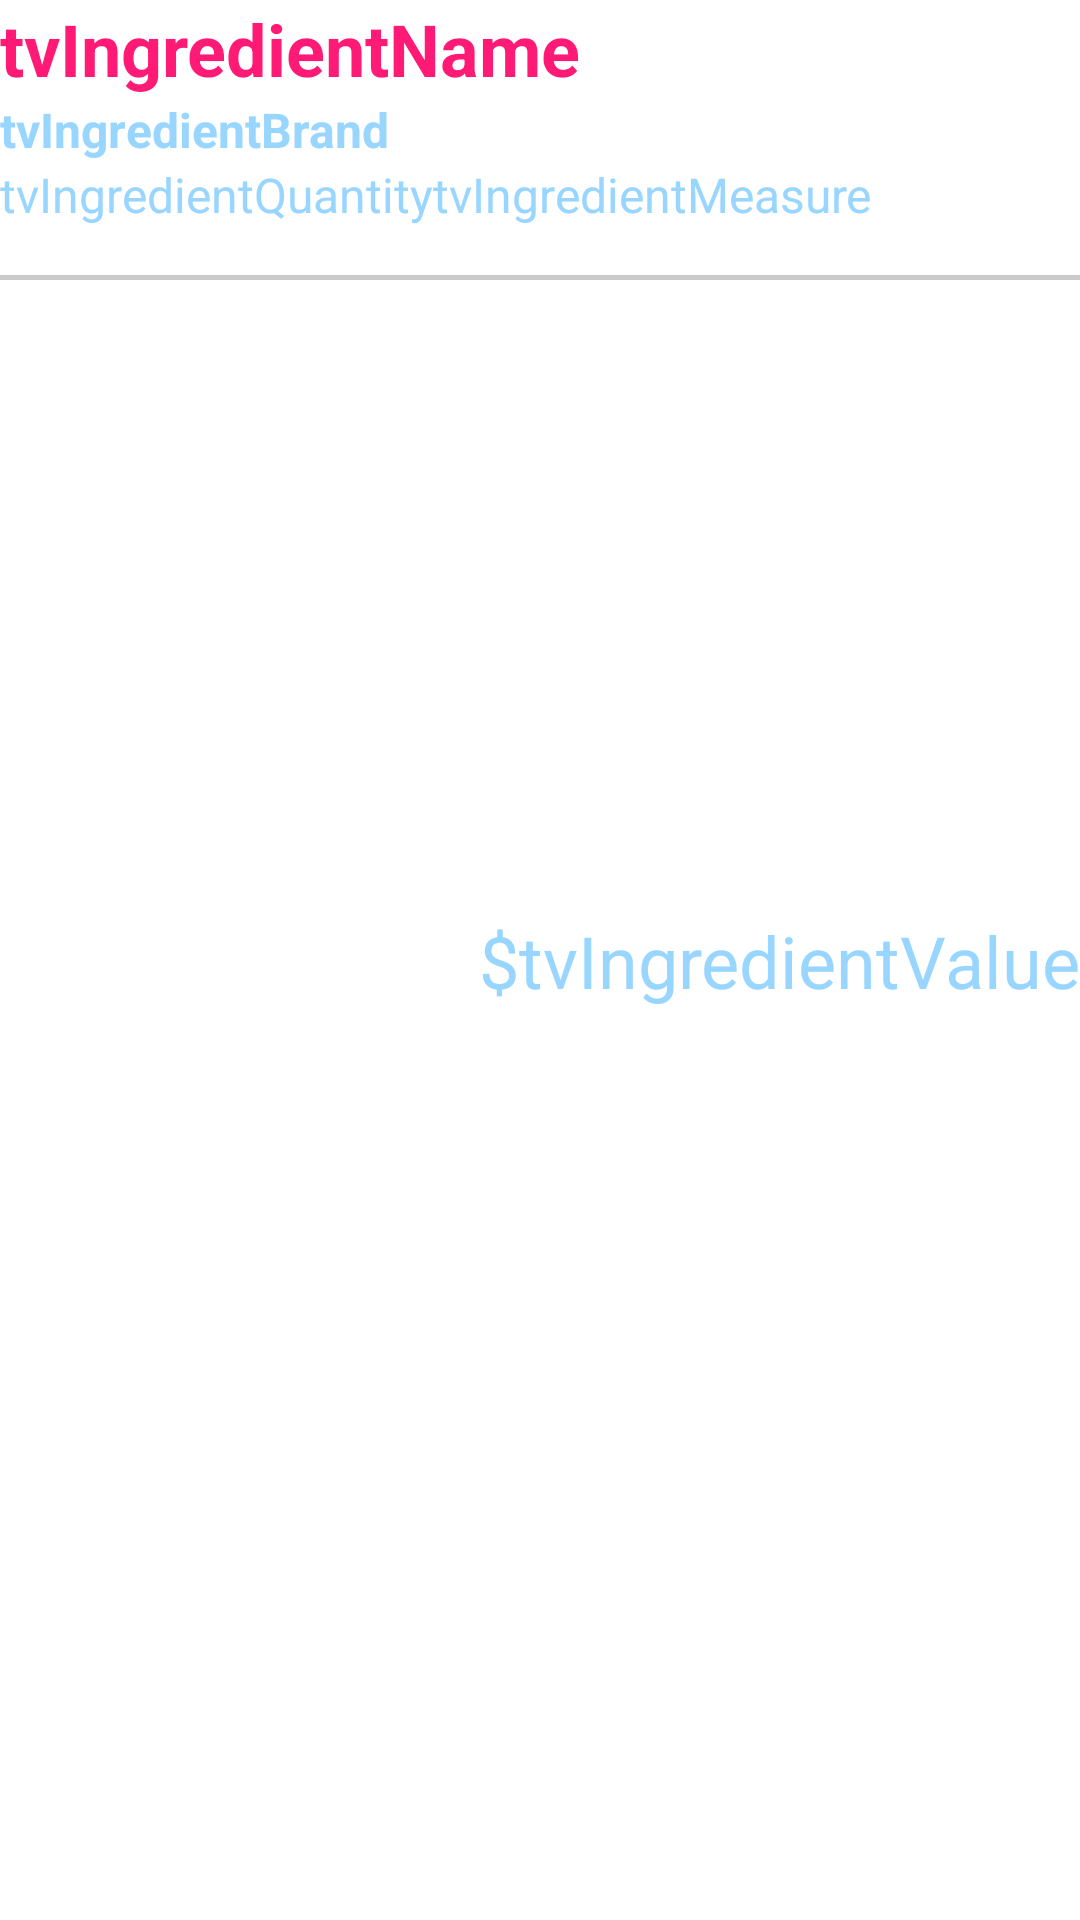

Reconstruct the res/layout file that produces this screen, plus the resources it refers to.
<!-- AndroidManifest.xml: application theme Theme.NuPreco -->
<!-- res/layout/ingredient_item.xml -->
<?xml version="1.0" encoding="utf-8"?>
<androidx.constraintlayout.widget.ConstraintLayout xmlns:android="http://schemas.android.com/apk/res/android"
    xmlns:app="http://schemas.android.com/apk/res-auto"
    android:layout_width="match_parent"
    android:layout_height="wrap_content">


    <TextView
        android:id="@+id/tvIngredientName"
        android:layout_width="wrap_content"
        android:layout_height="wrap_content"
        android:text="tvIngredientName"
        android:textColor="@color/primary_app_color"
        android:textSize="24dp"
        android:textStyle="bold"
        app:layout_constraintLeft_toLeftOf="parent"
        app:layout_constraintTop_toTopOf="parent" />

    <TextView
        android:id="@+id/tvIngredientBrand"
        android:layout_width="wrap_content"
        android:layout_height="wrap_content"
        android:text="tvIngredientBrand"
        android:textColor="@color/secondary_app_color"
        android:textSize="16dp"
        android:textStyle="bold"
        app:layout_constraintLeft_toLeftOf="parent"
        app:layout_constraintTop_toBottomOf="@id/tvIngredientName" />

    <TextView
        android:id="@+id/tvIngredientQuantity"
        android:layout_width="wrap_content"
        android:layout_height="wrap_content"
        android:text="tvIngredientQuantity"
        android:textColor="@color/secondary_app_color"
        android:textSize="16dp"
        app:layout_constraintLeft_toLeftOf="parent"
        app:layout_constraintTop_toBottomOf="@id/tvIngredientBrand" />

    <TextView
        android:id="@+id/tvIngredientMeasure"
        android:layout_width="wrap_content"
        android:hint="asdasdasd"
        android:layout_height="wrap_content"
        android:text="tvIngredientMeasure"
        android:textColor="@color/secondary_app_color"
        android:textSize="16dp"
        app:layout_constraintLeft_toRightOf="@id/tvIngredientQuantity"
        app:layout_constraintTop_toBottomOf="@id/tvIngredientBrand" />

    <TextView
        android:layout_width="wrap_content"
        android:layout_height="wrap_content"
        android:text="$"
        android:textColor="@color/secondary_app_color"
        android:textSize="24dp"
        app:layout_constraintBottom_toBottomOf="parent"
        app:layout_constraintRight_toLeftOf="@id/tvIngredientValue"
        app:layout_constraintTop_toTopOf="parent" />


    <TextView
        android:id="@+id/tvIngredientValue"
        android:layout_width="wrap_content"
        android:layout_height="wrap_content"
        android:text="tvIngredientValue"
        android:textColor="@color/secondary_app_color"
        android:textSize="24dp"
        app:layout_constraintBottom_toBottomOf="parent"
        app:layout_constraintRight_toRightOf="parent"
        app:layout_constraintTop_toTopOf="parent" />

    <View
        android:layout_width="match_parent"
        android:layout_height="1.5dp"
        android:background="#35000000"
        app:layout_constraintTop_toBottomOf="@id/tvIngredientMeasure"
        android:layout_marginTop="16dp"
        app:layout_constraintRight_toRightOf="parent"
        app:layout_constraintLeft_toLeftOf="parent" />


</androidx.constraintlayout.widget.ConstraintLayout>
<!-- resources referenced by this layout -->
<resources>
  <color name="primary_app_color">#FF1A75</color>
  <color name="secondary_app_color">#99D6FF</color>
  <style name="Theme.NuPreco" parent="Theme.MaterialComponents.DayNight.DarkActionBar">
          
          <item name="colorPrimary">@color/purple_500</item>
          <item name="colorPrimaryVariant">@color/purple_700</item>
          <item name="colorOnPrimary">@color/white</item>
          
          <item name="colorSecondary">@color/teal_200</item>
          <item name="colorSecondaryVariant">@color/teal_700</item>
          <item name="colorOnSecondary">@color/black</item>
          
          <item name="android:statusBarColor">?attr/colorPrimaryVariant</item>
          
      </style>
  <color name="purple_500">#FF6200EE</color>
  <color name="purple_700">#FF3700B3</color>
  <color name="white">#FFFFFFFF</color>
  <color name="teal_200">#FF03DAC5</color>
  <color name="teal_700">#FF018786</color>
  <color name="black">#FF000000</color>
</resources>
